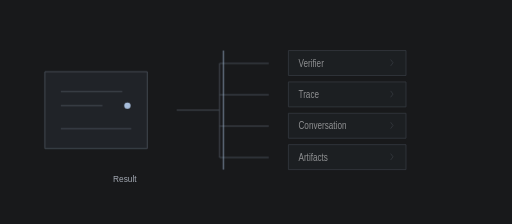
t = 0.00 s
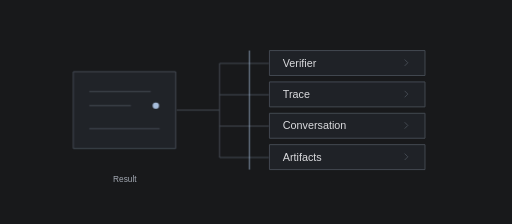
t = 1.67 s
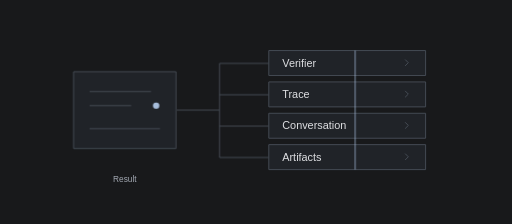
t = 3.33 s
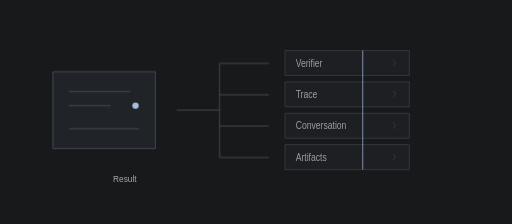
t = 5.00 s
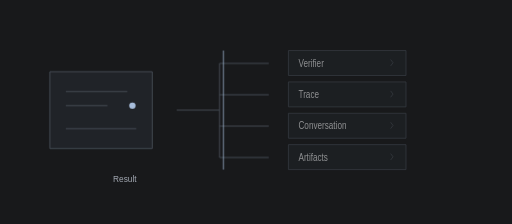
t = 6.67 s
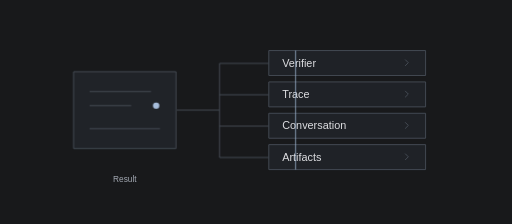
t = 8.33 s

The animated SVG that drew these frames (rendered in a browser with its animation timeline set to each time). Animation: 11 CSS @keyframes rules; one cycle of 10.00 s, repeats indefinitely.

<svg xmlns="http://www.w3.org/2000/svg" viewBox="0 0 800 350" width="800" height="350" role="img" aria-labelledby="t d"><title id="t">Read the evidence</title><desc id="d">Open a result. Follow what happened. Conceptual animation, not an evaluation result.</desc><style>text{font-family:Arial,sans-serif;fill:#dedfe2;font-size:17px} .muted{fill:#a1a7b1;font-size:13px}.line{stroke:#474d56;stroke-width:1.5;fill:none}.ink{stroke:#dedfe2;stroke-width:1.6;fill:none}.blue{stroke:#a7bddb;stroke-width:2;fill:none}.fill{fill:#202328;stroke:#474d56;stroke-width:1.5}.dot{fill:#a7bddb}.ok{stroke:#a6c5ad;fill:none;stroke-width:2}.warn{stroke:#dab47b;fill:none;stroke-width:2} .float{animation:float 6s cubic-bezier(.22,1,.36,1) infinite}.arrive{animation:arrive 6s cubic-bezier(.22,1,.36,1) infinite}.reveal{animation:reveal 6s ease infinite}.scan{animation:scan 6s ease-in-out infinite}.pulse{animation:pulse 6s ease infinite}.draw{stroke-dasharray:200;animation:draw 6s ease infinite}.left{animation:left 6s cubic-bezier(.22,1,.36,1) infinite}.right{animation:right 6s cubic-bezier(.22,1,.36,1) infinite}.delay{animation-delay:-2s}.delay2{animation-delay:-4s}.packet{animation:packet 6s ease-in-out infinite} .expand{animation:expand 6s cubic-bezier(.22,1,.36,1) infinite;transform-box:fill-box;transform-origin:center}.slide{animation:slide 6s ease-in-out infinite}
@keyframes float{0%,12%,92%,100%{transform:translateY(-12px)}40%,72%{transform:translateY(0)}}
@keyframes arrive{0%,10%,94%,100%{transform:translateX(-70px);opacity:.65}38%,76%{transform:translateX(0);opacity:1}}
@keyframes reveal{0%,24%,90%,100%{opacity:.4}40%,78%{opacity:1}}
@keyframes scan{0%,12%,100%{transform:translateX(-110px)}65%,82%{transform:translateX(110px)}}
@keyframes pulse{0%,25%,90%,100%{opacity:.5}42%,78%{opacity:1}}
@keyframes draw{0%,22%,100%{stroke-dashoffset:200;opacity:.2}50%,82%{stroke-dashoffset:0;opacity:1}}
@keyframes left{0%,10%,95%,100%{transform:translateX(-45px)}38%,80%{transform:translateX(0)}}
@keyframes right{0%,10%,95%,100%{transform:translateX(45px)}38%,80%{transform:translateX(0)}}
@keyframes packet{0%,8%{offset-distance:0%;opacity:0}15%{opacity:1}70%{offset-distance:100%;opacity:1}83%,100%{offset-distance:100%;opacity:0}}
@keyframes expand{0%,12%,96%,100%{transform:scaleX(.75);opacity:.6}42%,78%{transform:scaleX(1);opacity:1}}
@keyframes slide{0%,10%,95%,100%{transform:translateY(16px);opacity:.4}40%,80%{transform:translateY(0);opacity:1}}
@media(prefers-reduced-motion:reduce){*{animation:none!important;opacity:1!important}}</style><rect width="800" height="350" fill="#18191b"/><g class="left"><path d="M115 112h160v120H115z" class="fill"/><path d="M140 143h96M140 165h65M140 201h110" class="line"/><circle cx="244" cy="165" r="5" class="dot"/></g>
<path d="M276 172H343M343 99V246M343 99H420M343 148H420M343 197H420M343 246H420" class="line"/>
<g class="expand"><path d="M420 79h245v39H420zM420 128h245v39H420zM420 177h245v39H420zM420 226h245v39H420z" class="fill"/><text x="441" y="104">Verifier</text><text x="441" y="153">Trace</text><text x="441" y="202">Conversation</text><text x="441" y="251">Artifacts</text><path d="m633 93 5 5-5 5m0 39 5 5-5 5m0 39 5 5-5 5m0 39 5 5-5 5" class="line"/></g>
<rect x="458" y="79" width="2" height="186" class="dot scan" opacity=".55"/><text x="195" y="285" text-anchor="middle" class="muted">Result</text></svg>
